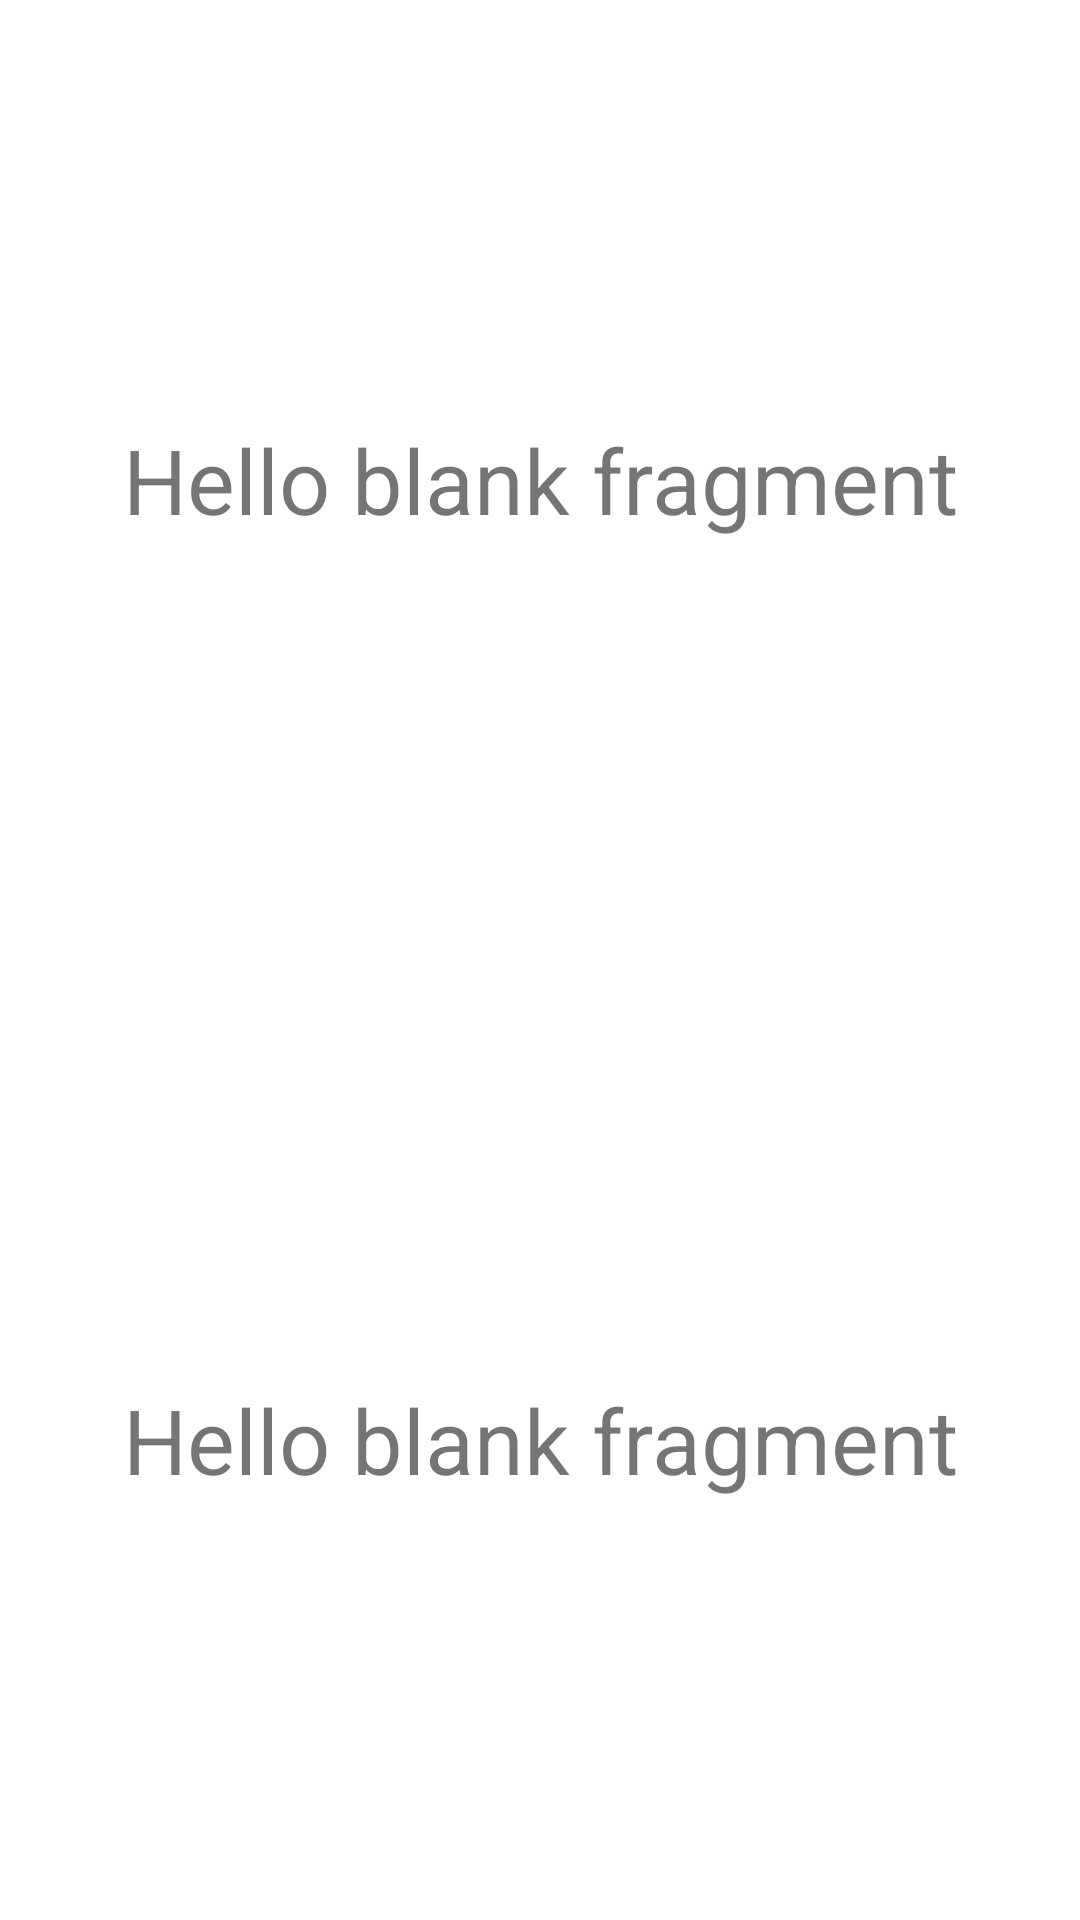

Produce the Android XML layout that renders to this screen, including the resource entries it uses.
<!-- AndroidManifest.xml: application theme Theme.SeesionNavigationComponent -->
<!-- res/layout/fragment_data.xml -->
<?xml version="1.0" encoding="utf-8"?>
<androidx.constraintlayout.widget.ConstraintLayout xmlns:android="http://schemas.android.com/apk/res/android"
    xmlns:tools="http://schemas.android.com/tools"
    android:layout_width="match_parent"
    android:layout_height="match_parent"
    xmlns:app="http://schemas.android.com/apk/res-auto"
    tools:context=".homescreen.DataFragment">

    
    <TextView
        android:id="@+id/tv_value_1"
        android:layout_width="match_parent"
        android:layout_height="0dp"
        android:gravity="center"
        android:textSize="30sp"
        android:text="@string/hello_blank_fragment"
        app:layout_constraintHeight_percent="0.5"
        app:layout_constraintStart_toStartOf="parent"
        app:layout_constraintTop_toTopOf="parent" />

    <TextView
        android:id="@+id/tv_value_2"
        android:layout_width="match_parent"
        android:layout_height="0dp"
        android:gravity="center"
        android:text="@string/hello_blank_fragment"
        android:textSize="30sp"
        app:layout_constraintBottom_toBottomOf="parent"
        app:layout_constraintEnd_toEndOf="parent"
        app:layout_constraintStart_toStartOf="parent"
        app:layout_constraintTop_toBottomOf="@id/tv_value_1" />

</androidx.constraintlayout.widget.ConstraintLayout>
<!-- resources referenced by this layout -->
<resources>
  <string name="hello_blank_fragment">Hello blank fragment</string>
  <style name="Theme.SeesionNavigationComponent" parent="Theme.MaterialComponents.DayNight.DarkActionBar">
          
          <item name="colorPrimary">@color/purple_500</item>
          <item name="colorPrimaryVariant">@color/purple_700</item>
          <item name="colorOnPrimary">@color/white</item>
          
          <item name="colorSecondary">@color/teal_200</item>
          <item name="colorSecondaryVariant">@color/teal_700</item>
          <item name="colorOnSecondary">@color/black</item>
          
          <item name="android:statusBarColor">?attr/colorPrimaryVariant</item>
          
      </style>
  <!-- not gathered from this repository: default colours our renderer supplied (Android Studio template values) -->
  <color name="purple_500">#FF6200EE</color>
  <color name="purple_700">#FF3700B3</color>
  <color name="teal_200">#FF03DAC5</color>
  <color name="teal_700">#FF018786</color>
  <color name="black">#FF000000</color>
  <color name="white">#FFFFFFFF</color>
</resources>
